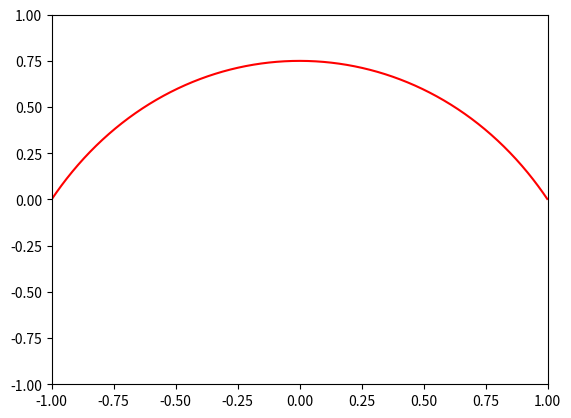

Python code for this plot:
import numpy as np
import matplotlib.pyplot as plt

P0 = [-1,0]
P1 = [-0.5,1]
P2 = [0.5,1]
P3 = [1,0]

pointMatrix = np.array([P0, P1, P2, P3])

weightMatrix = np.array([[-1,3,-3,1],
                        [3,-6,3,0],
                        [-3,3,0,0],
                        [1,0,0,0]])

def trace(t):
    point = pointMatrix.T @ weightMatrix  @ np.array([t**3, t**2, t, 1])
    return point


print("pointMatrix = ", pointMatrix)
print("len(pointMatrix) = ", pointMatrix.shape)
print("weightMatrix = ", weightMatrix)
print("len(weightMatrix) = ", weightMatrix.shape)

steps = 1000
pointArray = []

for i in range(steps):
    i = i/steps
    pointArray.append(trace(i))

pointArray = np.array(pointArray)
print("pointArray = ", pointArray.shape)

pointArrayX = pointArray[:,0]
pointArrayY = pointArray[:,1]

print("pointArrayX = ", pointArrayX.shape)
print("pointArrayY = ", pointArrayY.shape)

# plt.figure(figsize=(3,3))
plt.xlim([-1, 1])
plt.ylim([-1, 1])
plt.plot(pointArrayX, pointArrayY, 'red')
plt.show()
